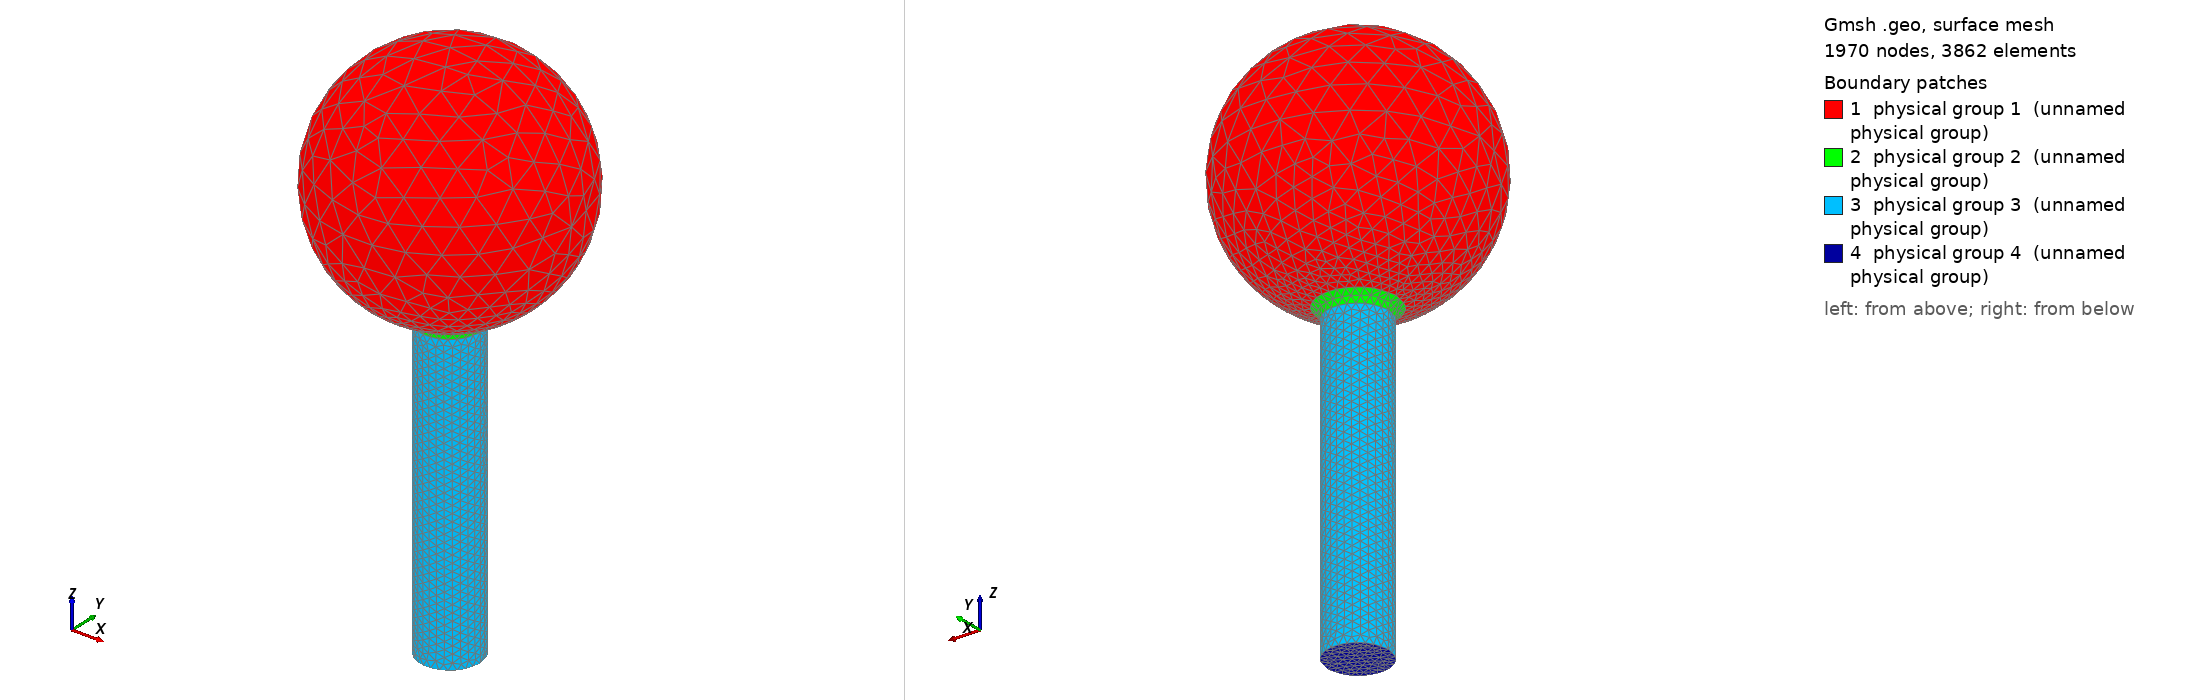

Gmsh geometry script, surface-meshed: 1970 nodes, 3862 surface elements. Boundary patches (legend numbers): 1 physical group 1 (unnamed physical group), 2 physical group 2 (unnamed physical group), 3 physical group 3 (unnamed physical group), 4 physical group 4 (unnamed physical group). Left view from above one corner, right view from below the opposite corner. Legend entries are the model's physical surfaces. The drawing asked Gmsh for element sizes between 1% and 20% of the model's largest extent; the script's own settings can give other sizes.

=== lollipop.geo (drawn) ===
// Essentially a sphere with radius R sitting on a cylinder with radius r and
// length l. R > r is required. The two things are joint smoothly. 
// By construction the domain has nataruly 3 types of surfaces
// associated with it: the spherical part above joint --> 1
//                     the joint part                 --> 2
//                     the cylindrical part           --> 3
// The opening of the cylinder is marked as 3
//----------------------------------------------------------------------------

// Mesh quality/size parameters
Mesh.Smoothing = 4;
Mesh.SmoothNormals = 4;
size = 0.5;                 // Uniform everywhere

// Geometrical parameters
R = 2;
r = 0.5;
l = 5;
q = 1.25*r;            // Control the curvature of the joint part

sA = q/R;
cA = Sqrt(R^2-q^2)/R;
tA = sA/cA;
dp = tA*(q-r);
d = (q-r)/cA;
A = Asin(q/R);
X = d*Tan((Pi/2+A)/2);
Cx = cA*(R+X);
Cy = sA*(R+X);

// Domain definition
Point(1) = {0, 0, 0, size};
Point(2) = {0, 0, R, size};
Point(3) = {R, 0, 0, size};
Point(4) = {q, 0, -Sqrt(R^2-q^2), size/4};
Point(5) = {r, 0, -Sqrt(R^2-r^2), size};
Point(6) = {Cy, 0, -Cx, size};
Point(7) = {r, 0, -Sqrt(R^2-q^2)-dp-d, size/4};
Point(8) = {r, 0, -l-R, size/4};

Circle(1) = {2, 1, 3};
Circle(2) = {3, 1, 4};
Circle(3) = {4, 6, 7};
Line(4) = {7, 8};

// Rotate the surface to get the lillopop shape
extr[] = Extrude{ {0,0,0}, {0,0,1}, {0,0,0}, Pi }{ Line{1};};
extr1[] = Extrude{ {0,0,0}, {0,0,1}, {0,0,0}, Pi }{ Line{extr[0]};};

extr[] = Extrude{ {0,0,0}, {0,0,1}, {0,0,0}, Pi }{ Line{2};};
extr1[] = Extrude{ {0,0,0}, {0,0,1}, {0,0,0}, Pi }{ Line{extr[0]};};

extr[] = Extrude{ {0,0,0}, {0,0,1}, {0,0,0}, Pi }{ Line{3};};
extr1[] = Extrude{ {0,0,0}, {0,0,1}, {0,0,0}, Pi }{ Line{extr[0]};};

extr[] = Extrude{ {0,0,0}, {0,0,1}, {0,0,0}, Pi }{ Line{4};};
extr1[] = Extrude{ {0,0,0}, {0,0,1}, {0,0,0}, Pi }{ Line{extr[0]};};

// Opening
Line Loop(37) = {35, 31};
Plane Surface(38) = {37};

// Physical Surfaces
Physical Surface(1) = {8, 12, 16, 20};
Physical Surface(2) = {28, 24};
Physical Surface(3) = {36, 32};
Physical Surface(4) = {38};

Surface Loop(39) = {20, 16, 24, 28, 36, 32, 38, 8, 12};
Volume(40) = {39};
Physical Volume(1) = {40};
